Image classification data set "brain_mri(clean_dataset)" (tuankiet050605/US-Plates-classification on GitHub). Class labels (4): glioma, meningioma, no tumor, pituitary tumor.

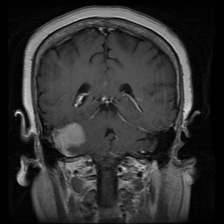
Label: meningioma

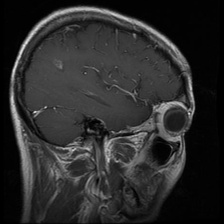
Label: glioma

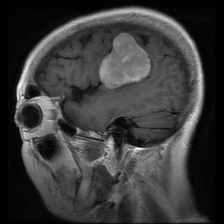
Label: meningioma

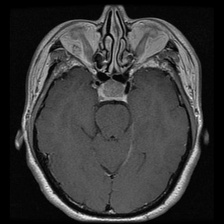
Label: pituitary tumor

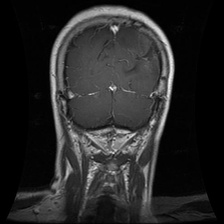
Label: glioma

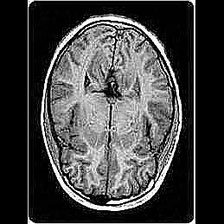
Label: no tumor
